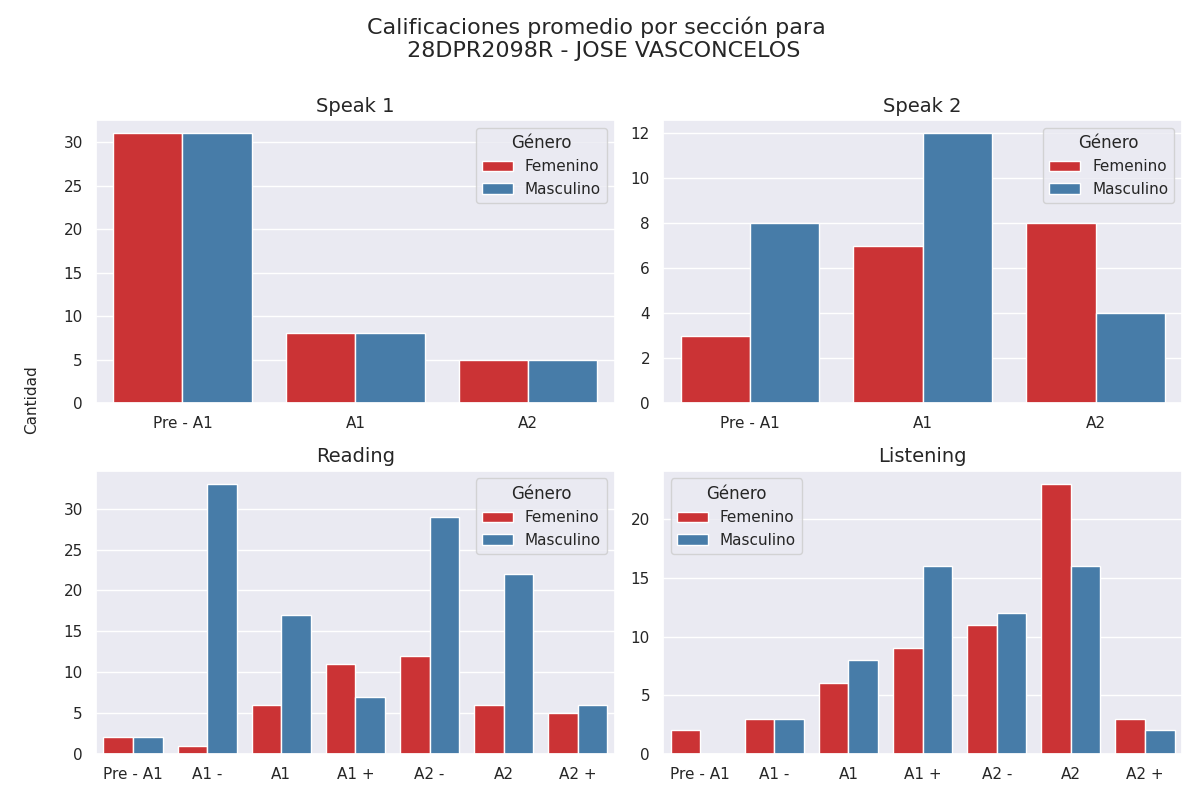

The data file committed next to this chart (first rows):
seccion, calificacion, cantidad, genero
speak 1, Pre - A1, 31, 0
speak 1, A1, 8, 0
speak 1, A2, 5, 0
speak 1, Pre - A1, 31, 1
speak 1, A1, 8, 1
speak 1, A2, 5, 1
speak 2, Pre - A1, 3, 0
speak 2, A1, 7, 0
speak 2, A2, 8, 0
speak 2, Pre - A1, 8, 1
speak 2, A1, 12, 1
speak 2, A2, 4, 1
reading, Pre - A1, 2, 0
reading, A1 -, 1, 0
reading, A1, 6, 0
reading, A1 +, 11, 0
reading, A2 -, 12, 0
reading, A2, 6, 0
reading, A2 +, 5, 0
reading, Pre - A1, 2, 1
reading, A1 -, 33, 1
reading, A1, 17, 1
reading, A1 +, 7, 1
reading, A2 -, 29, 1
reading, A2, 22, 1
reading, A2 +, 6, 1
listening, Pre - A1, 2, 0
listening, A1 -, 3, 0
listening, A1, 6, 0
listening, A1 +, 9, 0
listening, A2 -, 11, 0
listening, A2, 23, 0
listening, A2 +, 3, 0
listening, Pre - A1, 0, 1
listening, A1 -, 3, 1
listening, A1, 8, 1
listening, A1 +, 16, 1
listening, A2 -, 12, 1
listening, A2, 16, 1
listening, A2 +, 2, 1
